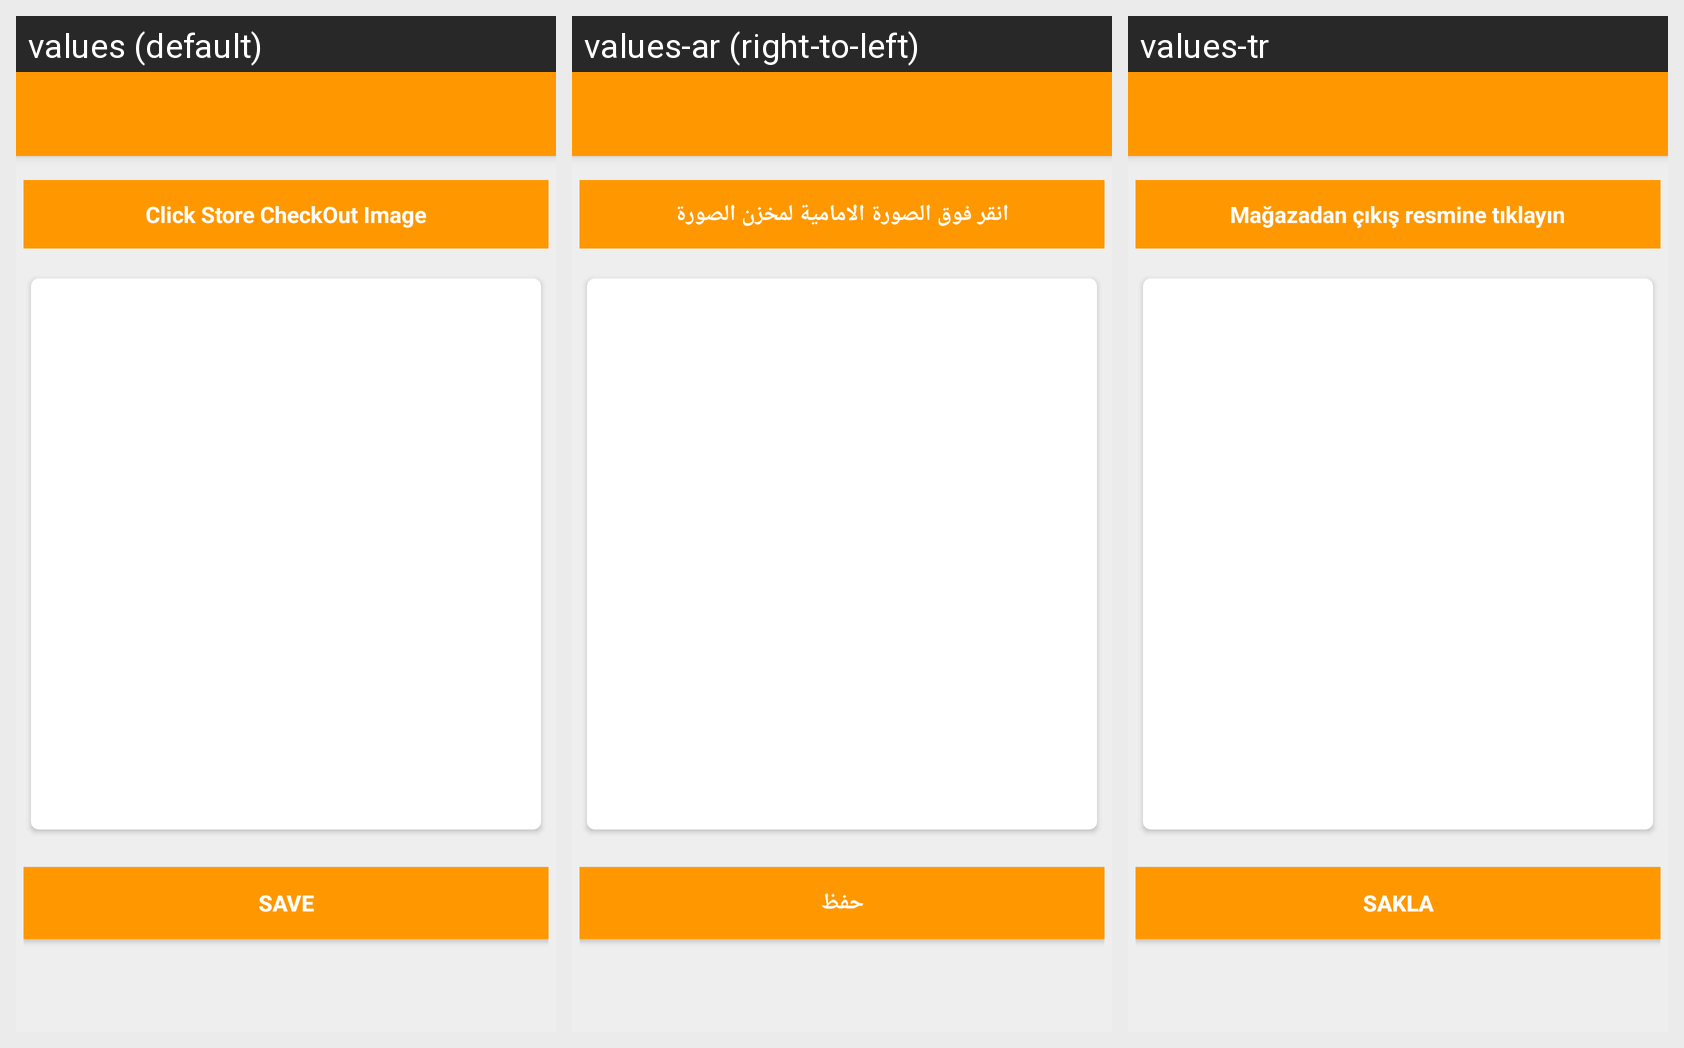

This grid shows one Android layout under several languages. Give, for every string resource on the screen, its name, the default text and each shown locale's text.
Android screen res/layout/activity_store_checkout_image.xml rendered under 3 locales, left to right: values (default), values-ar (right-to-left), values-tr. Device: Nexus 5 (rendered at 1080×1920; each locale shown at half size, 540×960, under a caption strip naming it); theme AppTheme.NoActionBar.
Strings drawn on this screen, with the default value and each locale's value (text and hints the layout hard-codes, and strings that could not be matched under every locale, appear in the picture but are not listed):

store_checkout
  values: Click Store CheckOut Image
  values-ar: انقر فوق الصورة الامامية لمخزن الصورة
  values-tr: Mağazadan çıkış resmine tıklayın

save
  values: Save
  values-ar: حفظ
  values-tr: Sakla
